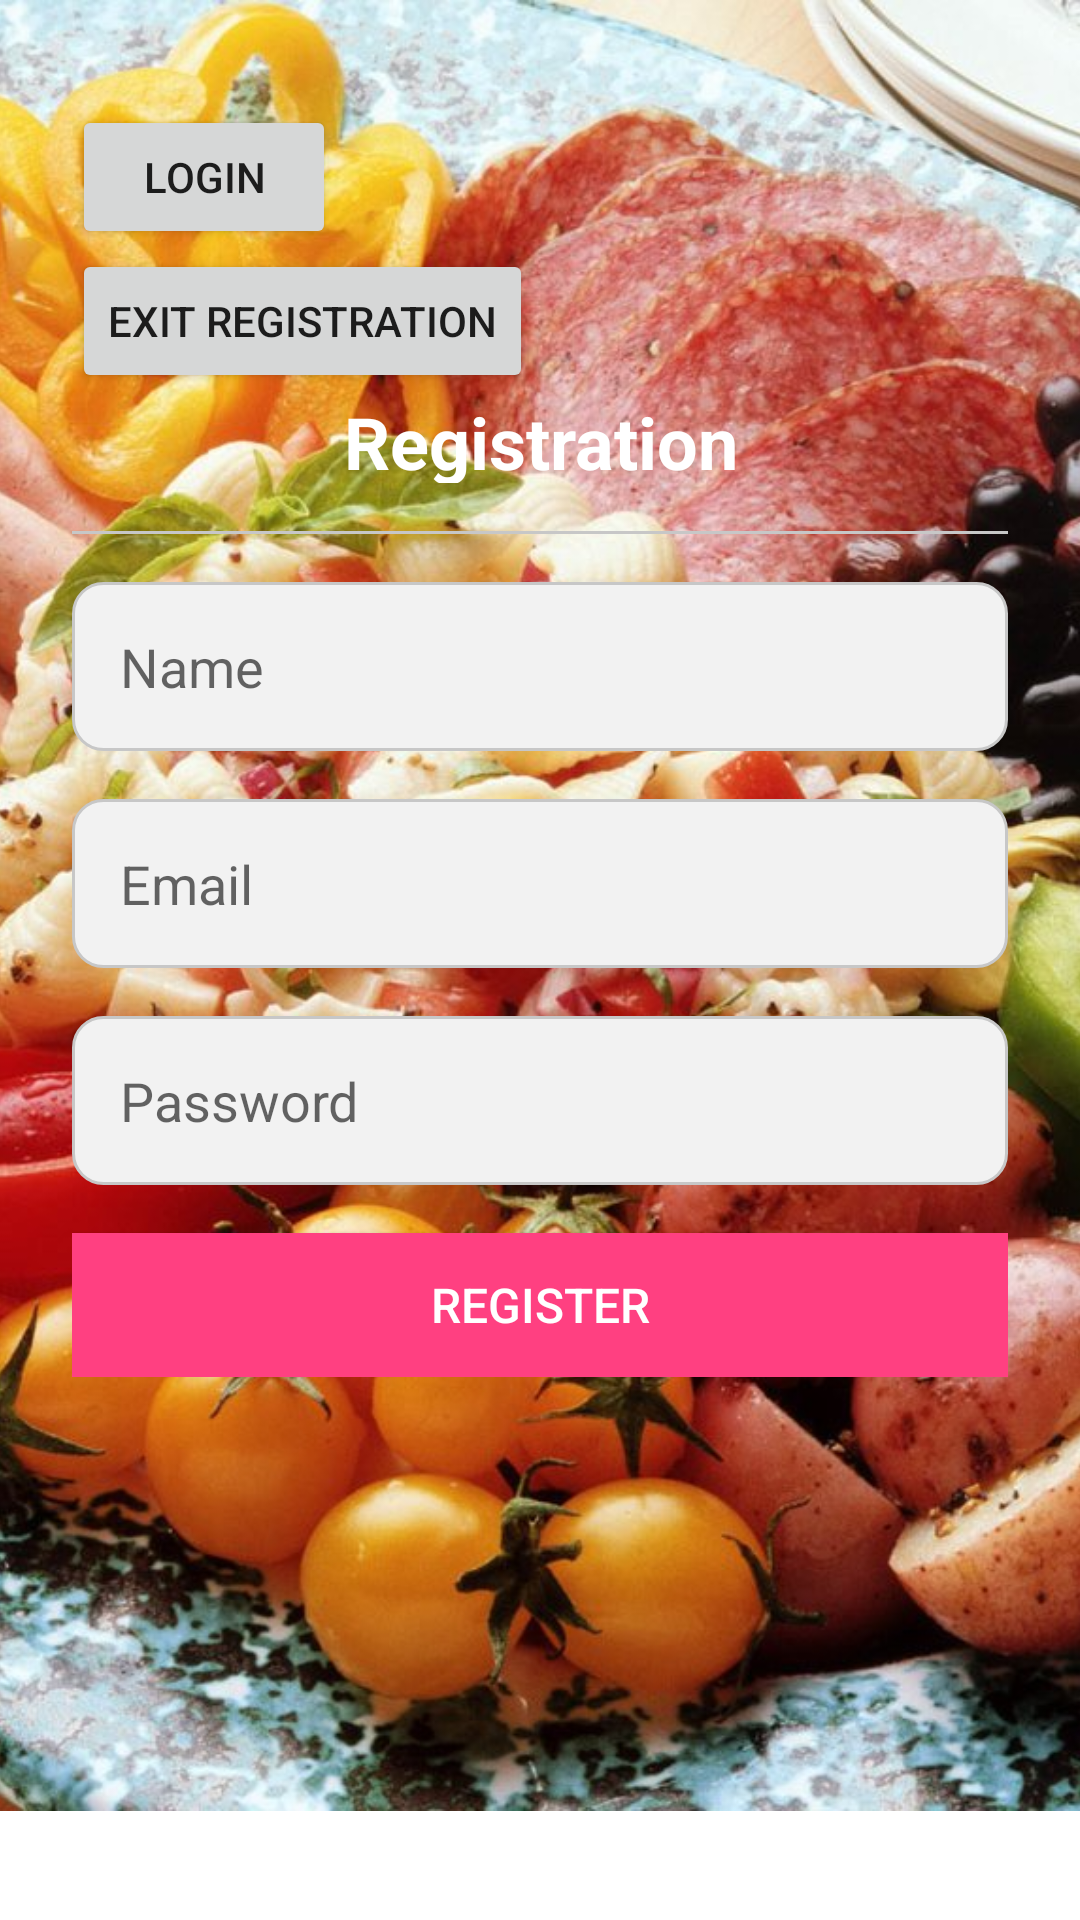

Reconstruct the res/layout file that produces this screen, plus the resources it refers to.
<!-- AndroidManifest.xml: application theme Theme.MYapp_2 -->
<!-- res/layout/refister.xml -->
<ScrollView xmlns:android="http://schemas.android.com/apk/res/android"
    android:layout_width="match_parent"
    android:layout_height="match_parent">


    <RelativeLayout
        android:layout_width="match_parent"
    android:layout_height="wrap_content">

    <ImageView
        android:layout_width="match_parent"
    android:layout_height="603.5dp"
    android:scaleType="centerCrop"
    android:src="@drawable/food_1" />

        <LinearLayout
            android:layout_width="match_parent"
            android:layout_height="wrap_content"
            android:layout_alignParentEnd="true"
            android:layout_marginEnd="0dp"
            android:orientation="vertical"
            android:paddingStart="24dp"
            android:paddingTop="35dp"
            android:paddingEnd="24dp"
            android:paddingBottom="16dp">

            <Button
                android:id="@+id/buttonLogin_1"
                android:layout_width="wrap_content"
                android:layout_height="wrap_content"
                android:text="@string/login" />
            <Button
                android:id="@+id/buttonExit"
            android:layout_width="wrap_content"
            android:layout_height="wrap_content"
            android:text="Exit Registration"
            />

            <TextView

                android:layout_width="match_parent"

                android:layout_height="30dp"
                android:gravity="center"
                android:text="Registration"
                android:textColor="@color/white"
                android:textSize="24sp"
                android:textStyle="bold"
                />

            <View
                android:layout_width="match_parent"
                android:layout_height="1dp"
                android:layout_marginTop="16dp"
                android:layout_marginBottom="16dp"
                android:background="#c7c7c7" />

            <EditText
                android:id="@+id/editTextName"
                android:layout_width="match_parent"
                android:layout_height="wrap_content"
                android:layout_marginBottom="16dp"
                android:background="@drawable/edit_text_bg"
                android:hint="Name"
                android:inputType="textPersonName"
                android:padding="16dp" />

            <EditText
                android:id="@+id/editTextEmail"
                android:layout_width="match_parent"
                android:layout_height="wrap_content"
                android:layout_marginBottom="16dp"
                android:background="@drawable/edit_text_bg"
                android:hint="Email"
                android:inputType="textEmailAddress"
                android:padding="16dp" />

            <EditText
                android:id="@+id/editTextPassword"
                android:layout_width="match_parent"
                android:layout_height="wrap_content"
                android:layout_marginBottom="16dp"
                android:background="@drawable/edit_text_bg"
                android:hint="Password"
                android:inputType="textPassword"
                android:padding="16dp" />

            <Button
                android:id="@+id/buttonRegister_1"
                android:layout_width="match_parent"
                android:layout_height="wrap_content"
                android:background="@color/colorAccent"
                android:text="Register"
                android:textColor="@android:color/white"
                android:textSize="16sp" />
        </LinearLayout>

</RelativeLayout>
    </ScrollView>
<!-- resources referenced by this layout -->
<resources>
  <color name="colorAccent">#FF4081</color>
  <color name="white">#FFFFFFFF</color>
  <!-- drawable edit_text_bg (drawable) -->
  <?xml version="1.0" encoding="utf-8"?>
  <shape xmlns:android="http://schemas.android.com/apk/res/android"
      android:shape="rectangle">
      <corners android:radius="10dp"/>
      <solid android:color="#f2f2f2"/>
      <stroke android:width="1dp"
          android:color="#c7c7c7"/>
  </shape>
  <!-- drawable food_1: jpg bitmap (drawable-xxxhdpi, 303032 bytes) -->
  <string name="login">Login</string>
  <style name="Theme.MYapp_2" parent="Theme.MaterialComponents.DayNight.DarkActionBar">
          
          <item name="colorPrimary">@color/purple_500</item>
          <item name="colorPrimaryVariant">@color/purple_700</item>
          <item name="colorOnPrimary">@color/white</item>
          
          <item name="colorSecondary">@color/teal_200</item>
          <item name="colorSecondaryVariant">@color/teal_700</item>
          <item name="colorOnSecondary">@color/black</item>
          
          <item name="android:statusBarColor">?attr/colorPrimaryVariant</item>
          
      </style>
  <color name="purple_500">#FF6200EE</color>
  <color name="purple_700">#FF3700B3</color>
  <color name="teal_200">#FF03DAC5</color>
  <color name="teal_700">#FF018786</color>
  <color name="black">#FF000000</color>
</resources>
